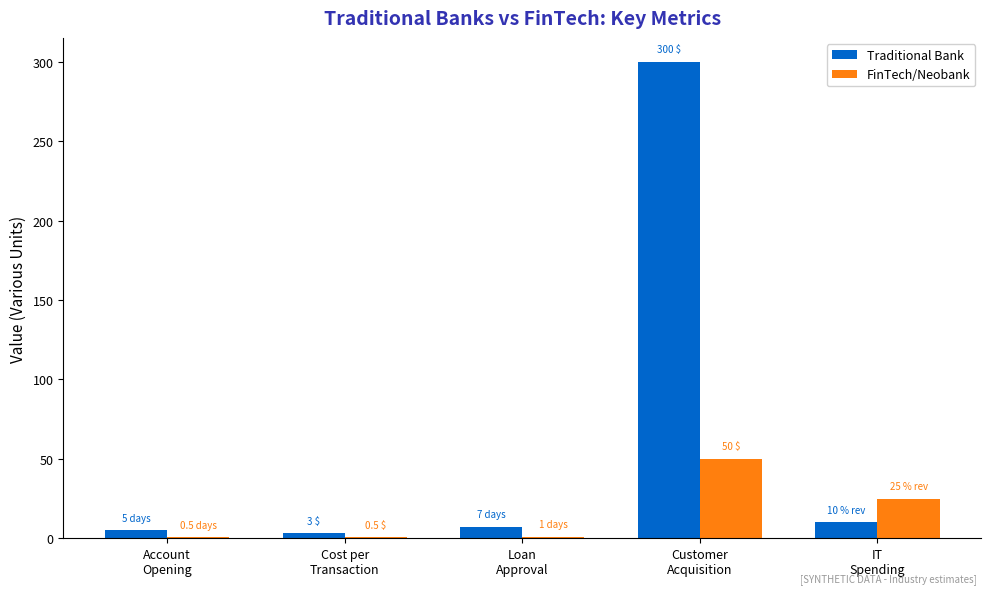

Write Python code to recreate this figure. (Note: this script raises an exception after producing the figure.)
"""
FinTech vs Traditional Banking Comparison
Shows key metrics comparison

Output: fintech_traditional_comparison.pdf
Module: module_04_traditional
Lesson: 38 - Core Banking
"""

from pathlib import Path
import matplotlib.pyplot as plt
import numpy as np

plt.rcParams.update({
    'font.size': 10,
    'axes.labelsize': 10,
    'axes.titlesize': 11,
    'xtick.labelsize': 9,
    'ytick.labelsize': 9,
    'legend.fontsize': 9,
    'figure.figsize': (10, 6),
    'figure.dpi': 150
})

MLPURPLE = '#3333B2'
MLBLUE = '#0066CC'
MLORANGE = '#FF7F0E'

def create_chart():
    fig, ax = plt.subplots(figsize=(10, 6))

    metrics = ['Account\nOpening', 'Cost per\nTransaction', 'Loan\nApproval', 'Customer\nAcquisition', 'IT\nSpending']

    # Values (normalized where lower is better, except IT spending)
    traditional = [5, 3, 7, 300, 10]  # Days, $, Days, $, % of revenue
    fintech = [0.5, 0.5, 1, 50, 25]

    x = np.arange(len(metrics))
    width = 0.35

    bars1 = ax.bar(x - width/2, traditional, width, label='Traditional Bank', color=MLBLUE)
    bars2 = ax.bar(x + width/2, fintech, width, label='FinTech/Neobank', color=MLORANGE)

    ax.set_ylabel('Value (Various Units)', fontsize=11)
    ax.set_title('Traditional Banks vs FinTech: Key Metrics', fontsize=14,
                 fontweight='bold', color=MLPURPLE, pad=10)

    ax.set_xticks(x)
    ax.set_xticklabels(metrics)
    ax.legend(loc='upper right', framealpha=0.9)

    # Add unit labels
    units = ['days', '$', 'days', '$', '% rev']
    for i, (t, f, u) in enumerate(zip(traditional, fintech, units)):
        ax.text(i - width/2, t + max(traditional)*0.02, f'{t} {u}', ha='center', fontsize=7, color=MLBLUE)
        ax.text(i + width/2, f + max(traditional)*0.02, f'{f} {u}', ha='center', fontsize=7, color=MLORANGE)

    ax.spines['top'].set_visible(False)
    ax.spines['right'].set_visible(False)

    fig.text(0.98, 0.02, '[SYNTHETIC DATA - Industry estimates]',
             fontsize=7, color='#999999', ha='right', style='italic')

    plt.tight_layout()

    output_path = Path(__file__).parent / 'fintech_traditional_comparison.pdf'
    plt.savefig(output_path, format='pdf', dpi=300, bbox_inches='tight')
    plt.close()
    print(f"Chart saved to: {output_path}")
    return output_path

if __name__ == '__main__':
    create_chart()
